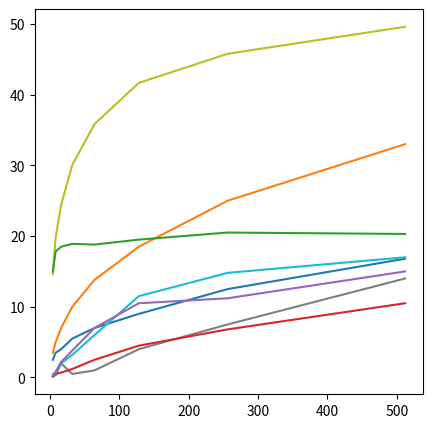

Python code for this plot: (Note: this script raises an exception after producing the figure.)
import matplotlib.pyplot as plt

x = [4, 8, 16, 32, 64, 128, 256, 512]

d3feat = [3.5, 5, 7, 10, 13.8, 18.5, 25, 33]
d3feat_base = [2.5, 3.5, 4, 5.5, 7, 9, 12.5, 16.8]
usip = [15, 17.8, 18.5, 18.9, 18.8, 19.5, 20.5, 20.3]
random = [0.2, 0.3, 2, 0.5, 1, 4, 7.5, 14]
sift = [0.1, 0.5, 0.7, 1.2, 2.5, 4.5, 6.8, 10.5]
harris = [0.5, 0.7, 2, 3.2, 6, 11.5, 14.8, 17]
iss = [0.2, 0.8, 2.2, 3.8, 7, 10.5, 11.2, 15]

attention_raw = [
    0.14594594594594595,
    0.19774774774774775,
    0.24448198198198198,
    0.30045045045045043,
    0.3583051801801802,
    0.4166807432432432,
    0.45783361486486485,
    0.49603392454954953
]
attention = [v * 100 for v in attention_raw]

colors = {
    "D3Feat": "#ff7f0e",        # 橘
    "D3Feat(base)": "#1f77b4",  # 藍
    "USIP": "#2ca02c",          # 綠
    "Random": "#7f7f7f",        # 灰
    "SIFT-3D": "#d62728",       # 紅
    "Harris-3D": "#17becf",     # 青
    "ISS": "#9467bd" ,          # 紫
    "D3Feat(attn)": "#bcbd22"   # 金
}


plt.figure(figsize=(5,5), dpi=300)

plt.plot(x, attention, label='D3Feat(attn)', color=colors["D3Feat(attn)"])
plt.plot(x, d3feat, label='D3Feat', color=colors["D3Feat"])
plt.plot(x, d3feat_base, label='D3Feat(base)', color=colors["D3Feat(base)"])
plt.plot(x, usip, label='USIP', color=colors["USIP"])
plt.plot(x, random, label='Random', color=colors["Random"])
plt.plot(x, sift, label='SIFT-3D', color=colors["SIFT-3D"])
plt.plot(x, harris, label='Harris-3D', color=colors["Harris-3D"])
plt.plot(x, iss, label='ISS', color=colors["ISS"])


plt.xscale('log', basex=2)
plt.xticks(x, x) 
plt.xlim(4, 512)
plt.xlim(4, 512)
plt.margins(x=0)
plt.ylim(0, None)
plt.xlabel('# Keypoints on KITTI')
plt.ylabel('Repeatability')

plt.legend()
plt.grid(True)

plt.savefig("result.png", bbox_inches='tight')
plt.show()

# plt.figure(figsize=(6,4), dpi=300)
# plt.savefig("kitti_plot.pdf", bbox_inches='tight')
